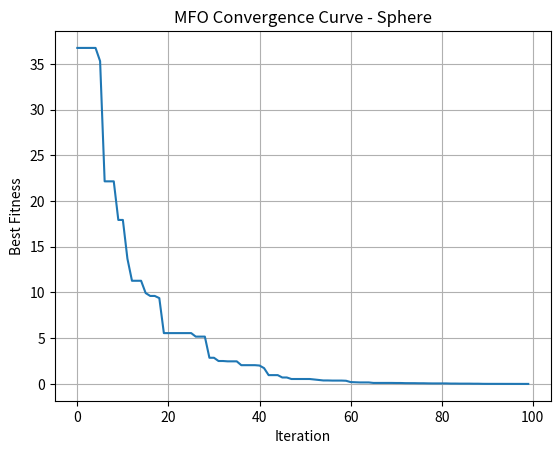
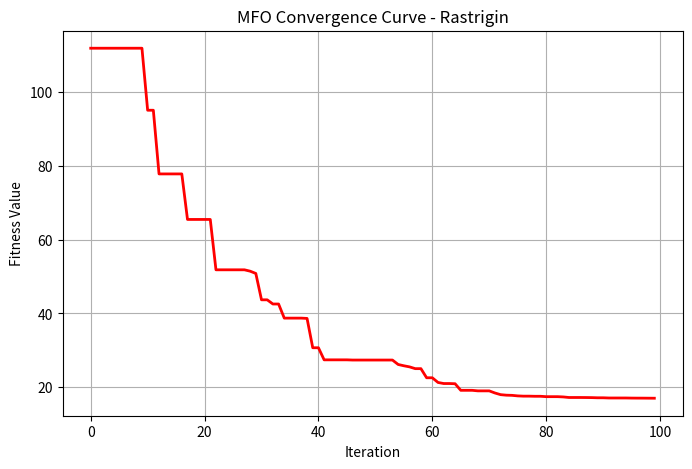

The script that saved these images, in order:
# -*- coding: utf-8 -*-
"""mfo.ipynb

Automatically generated by Colab.

Original file is located at
    https://colab.research.google.com/drive/1mzpGdwVybx6ymiwAecvbrUh0-hbO36oS
"""

# ----------------------------
# Moth-Flame Optimization (MFO) Full Script
# Save as MFO.py
# ----------------------------

import numpy as np
import matplotlib.pyplot as plt

# ----------------------------
# Benchmark Functions
# ----------------------------
def sphere_function(x):
    return np.sum(x ** 2)

def rastrigin_function(x):
    A = 10
    return A * len(x) + np.sum(x**2 - A * np.cos(2 * np.pi * x))

# ----------------------------
# Initialize Moths
# ----------------------------
def initialize_moths(num_moths, dim, lb, ub):
    return np.random.uniform(lb, ub, (num_moths, dim))

# ----------------------------
# Moth-Flame Optimization
# ----------------------------
def moth_flame_optimization(obj_func, lb, ub, dim, num_moths=30, max_iter=100):
    # Initialize moths
    moths = initialize_moths(num_moths, dim, lb, ub)
    fitness = np.array([obj_func(m) for m in moths])

    # Sort moths
    sorted_indices = np.argsort(fitness)
    flames = moths[sorted_indices].copy()
    flame_fitness = fitness[sorted_indices].copy()

    best_solution = flames[0].copy()
    best_fitness = flame_fitness[0]

    convergence_curve = []

    for t in range(max_iter):
        num_flames = round(num_moths - t * ((num_moths - 1) / max_iter))
        for i in range(num_moths):
            for j in range(dim):
                distance = abs(flames[i % num_flames, j] - moths[i, j])
                b = 1
                r = np.random.uniform(-1, 1)
                moths[i, j] = distance * np.exp(b * r) * np.cos(2 * np.pi * r) + flames[i % num_flames, j]

        moths = np.clip(moths, lb, ub)
        fitness = np.array([obj_func(m) for m in moths])

        combined = np.vstack((flames, moths))
        combined_fitness = np.hstack((flame_fitness, fitness))

        indices = np.argsort(combined_fitness)
        flames = combined[indices][:num_moths]
        flame_fitness = combined_fitness[indices][:num_moths]

        if flame_fitness[0] < best_fitness:
            best_fitness = flame_fitness[0]
            best_solution = flames[0].copy()

        convergence_curve.append(best_fitness)

    return best_solution, best_fitness, convergence_curve

# ----------------------------
# Problem Settings
# ----------------------------
dimension = 10
lower_bound = -5.12
upper_bound = 5.12
iterations = 100
moths = 30

# ----------------------------
# Run MFO on Sphere Function
# ----------------------------
best_sol_sphere, best_fit_sphere, curve_sphere = moth_flame_optimization(
    sphere_function, lower_bound, upper_bound, dimension, moths, iterations
)

print("Sphere Best Solution:", best_sol_sphere)
print("Sphere Best Fitness:", best_fit_sphere)

plt.figure()
plt.plot(curve_sphere)
plt.title("MFO Convergence Curve - Sphere")
plt.xlabel("Iteration")
plt.ylabel("Best Fitness")
plt.grid(True)
plt.savefig("MFO_Sphere_Convergence.png")
plt.show()

# ----------------------------
# Run MFO on Rastrigin Function
# ----------------------------
best_sol_rastrigin, best_fit_rastrigin, curve_rastrigin = moth_flame_optimization(
    rastrigin_function, lower_bound, upper_bound, dimension, moths, iterations
)

print("Rastrigin Best Solution:", best_sol_rastrigin)
print("Rastrigin Best Fitness:", best_fit_rastrigin)

plt.figure(figsize=(8,5))
plt.plot(curve_rastrigin, 'r-', linewidth=2)
plt.title("MFO Convergence Curve - Rastrigin")
plt.xlabel("Iteration")
plt.ylabel("Fitness Value")
plt.grid(True)
plt.savefig("MFO_Rastrigin_Convergence.png")
plt.show()
